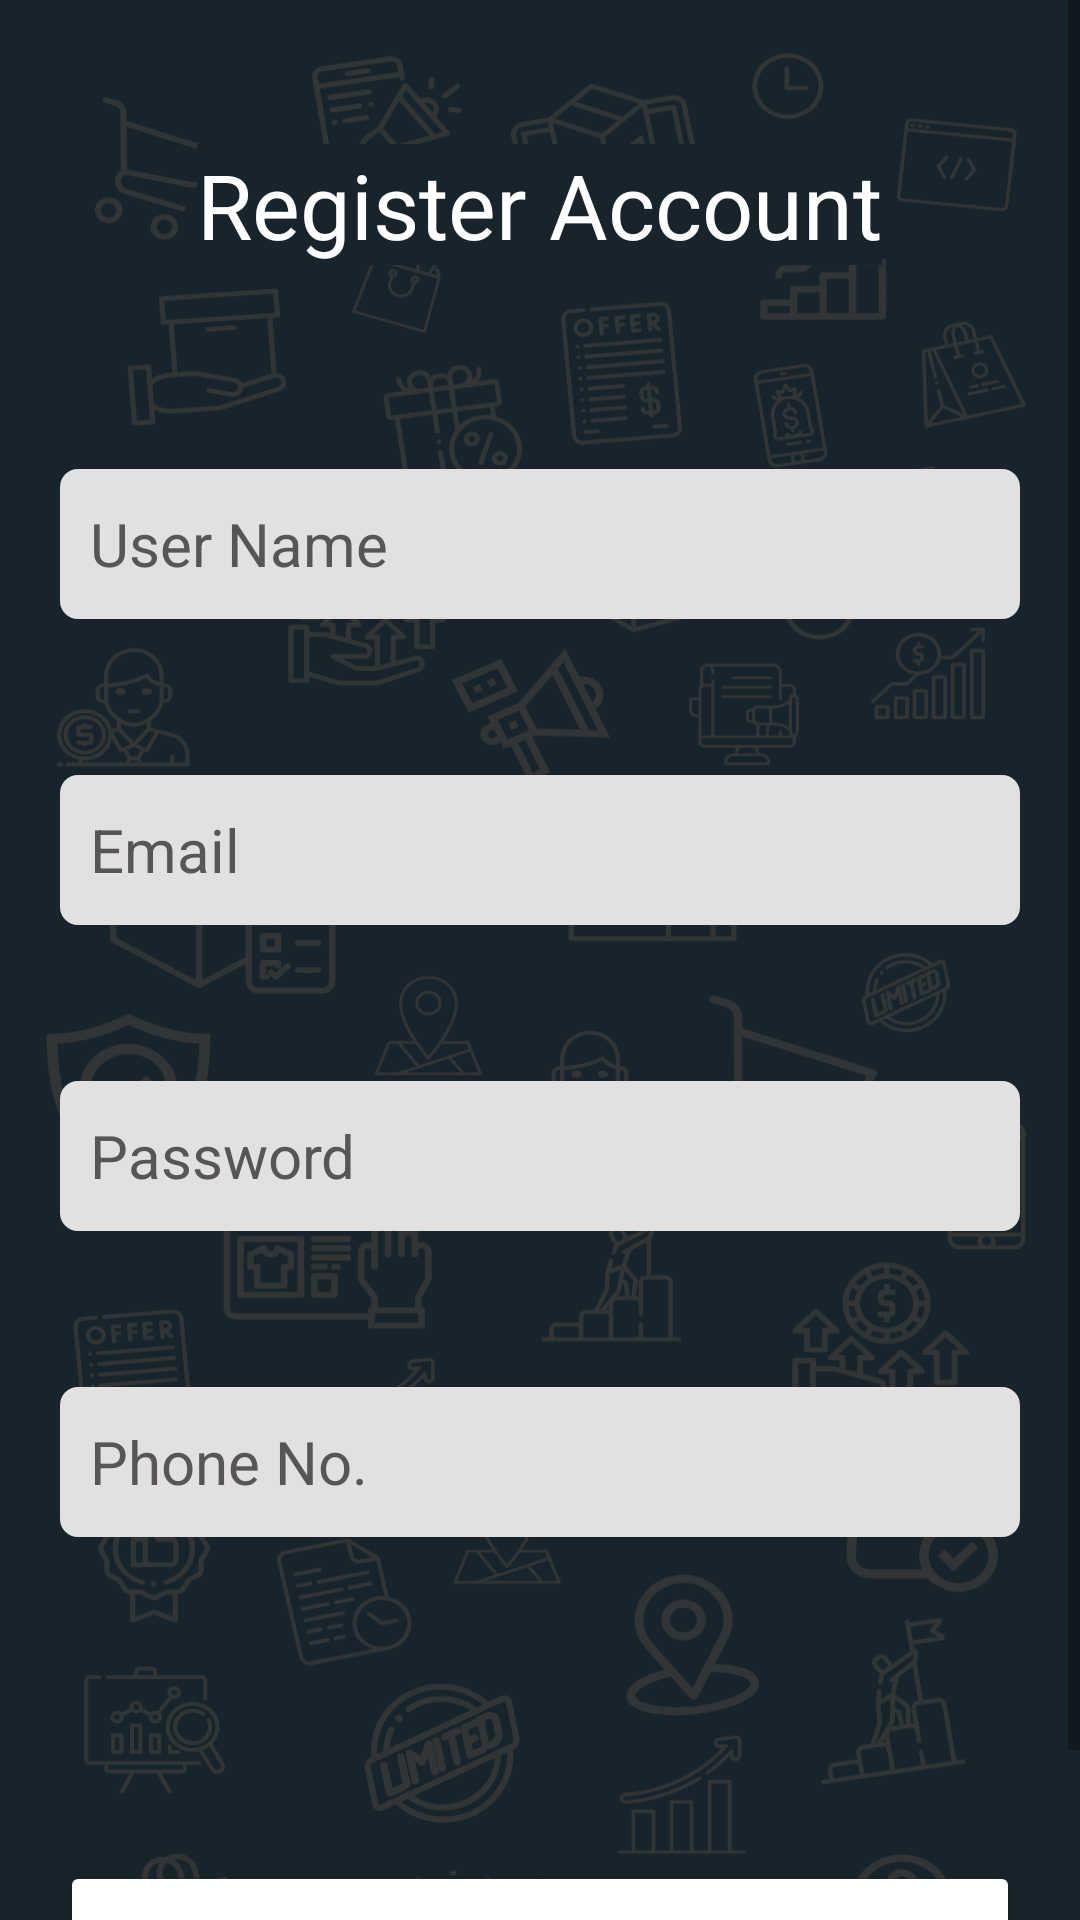

Android layout source for this screen:
<!-- AndroidManifest.xml: application theme Theme.FindMyStore -->
<!-- res/layout/fragment_seller_register.xml -->
<?xml version="1.0" encoding="utf-8"?>
<layout xmlns:android="http://schemas.android.com/apk/res/android"
    xmlns:tools="http://schemas.android.com/tools"
    xmlns:app="http://schemas.android.com/apk/res-auto">

    <ScrollView
        android:layout_width="match_parent"
        android:layout_height="match_parent"
        android:fillViewport="true">

        <androidx.constraintlayout.widget.ConstraintLayout
            android:layout_width="match_parent"
            android:layout_height="wrap_content"
            android:background="@drawable/ic_google_pixel_4__4xl___1"
            android:padding="20dp">

            <TextView
                android:id="@+id/textView2"
                android:layout_width="wrap_content"
                android:layout_height="wrap_content"
                android:background="@color/colorPrimary"
                android:layout_marginTop="28dp"
                android:text="@string/register_account"
                android:textColor="@color/colorOnPrimary"
                android:textSize="30sp"
                app:layout_constraintEnd_toEndOf="parent"
                app:layout_constraintHorizontal_bias="0.497"
                app:layout_constraintStart_toStartOf="parent"
                app:layout_constraintTop_toTopOf="parent" />

            <EditText
                android:id="@+id/etUsername"
                android:layout_width="match_parent"
                android:layout_height="50dp"
                android:layout_marginTop="68dp"
                android:background="@drawable/edittext_roundcorner"
                android:hint="@string/user_name"
                android:padding="10dp"
                android:textColor="@color/colorPrimary"
                android:textColorHint="#575555"
                android:textSize="20sp"
                android:focusedByDefault="true"
                app:layout_constraintTop_toBottomOf="@+id/textView2"
                tools:layout_editor_absoluteX="38dp" />

            <EditText
                android:id="@+id/etrEmail"
                android:layout_width="match_parent"
                android:layout_height="50dp"
                android:layout_marginTop="52dp"
                android:background="@drawable/edittext_roundcorner"
                android:hint="@string/email"
                android:inputType="textEmailAddress"
                android:padding="10dp"
                android:textColor="@color/colorPrimary"
                android:textColorHint="#575555"
                android:textSize="20sp"
                app:layout_constraintEnd_toEndOf="parent"
                app:layout_constraintHorizontal_bias="0.85"
                app:layout_constraintStart_toStartOf="parent"
                app:layout_constraintTop_toBottomOf="@+id/etUsername" />

            <EditText
                android:id="@+id/etrPassword"
                android:layout_width="match_parent"
                android:layout_height="50dp"
                android:layout_marginTop="52dp"
                android:background="@drawable/edittext_roundcorner"
                android:hint="@string/password"
                android:padding="10dp"
                android:inputType="textPassword"
                android:textColor="@color/colorPrimary"
                android:textColorHint="#575555"
                android:textSize="20sp"
                app:layout_constraintEnd_toEndOf="parent"
                app:layout_constraintHorizontal_bias="0.6"
                app:layout_constraintStart_toStartOf="parent"
                app:layout_constraintTop_toBottomOf="@+id/etrEmail" />

            <EditText
                android:id="@+id/etPhoneno"
                android:layout_width="match_parent"
                android:layout_height="50dp"
                android:layout_marginTop="52dp"
                android:background="@drawable/edittext_roundcorner"
                android:hint="@string/phone_no"
                android:padding="10dp"
                android:textColor="@color/colorPrimary"
                android:textColorHint="#575555"
                android:textSize="20sp"
                android:inputType="phone"
                app:layout_constraintTop_toBottomOf="@+id/etrPassword"
                tools:layout_editor_absoluteX="24dp" />

            <Button
                android:id="@+id/btnBack"
                android:layout_width="167dp"
                android:layout_height="62dp"
                android:layout_marginTop="108dp"
                android:backgroundTint="@color/colorOnPrimary"
                android:text="@string/back"
                android:textAllCaps="false"
                android:textColor="@color/colorPrimary"
                android:textSize="20sp"
                app:layout_constraintStart_toStartOf="parent"
                app:layout_constraintTop_toBottomOf="@+id/etPhoneno" />

            <Button
                android:id="@+id/btnNext"
                android:layout_width="167dp"
                android:layout_height="62dp"
                android:backgroundTint="@color/colorOnPrimary"
                android:text="@string/next"
                android:textAllCaps="false"
                android:textColor="@color/colorPrimary"
                android:textSize="20sp"
                app:layout_constraintEnd_toEndOf="parent"
                app:layout_constraintHorizontal_bias="1.0"
                app:layout_constraintStart_toEndOf="@+id/btnBack"
                app:layout_constraintTop_toTopOf="@+id/btnBack" />

        </androidx.constraintlayout.widget.ConstraintLayout>

    </ScrollView>

</layout>
<!-- resources referenced by this layout -->
<resources>
  <color name="colorOnPrimary">#ffffff</color>
  
      //Secondary brand color
  <color name="colorPrimary">#18242B</color>
  <!-- drawable edittext_roundcorner (drawable) -->
  <?xml version="1.0" encoding="utf-8"?>
  <shape xmlns:android="http://schemas.android.com/apk/res/android">
      <solid android:color="#E3E0E0" />
      <corners android:radius="6dp" />
  </shape>
  <!-- drawable ic_google_pixel_4__4xl___1: vector/xml drawable (drawable, 137661 chars, omitted) -->
  <string name="back">Back</string>
  <string name="email">Email</string>
  <string name="next">Next</string>
  <string name="password">Password</string>
  <string name="phone_no">Phone No.</string>
  <string name="register_account">Register Account</string>
  <string name="user_name">User Name</string>
  <style name="Theme.FindMyStore" parent="Theme.MaterialComponents.DayNight.DarkActionBar">
          
          <item name="colorPrimary">@color/colorPrimary</item>
          <item name="colorPrimaryVariant">@color/colorPrimaryVariant</item>
          <item name="colorOnPrimary">@color/colorOnPrimary</item>
          
          <item name="colorSecondary">@color/colorSecondary</item>
          <item name="colorSecondaryVariant">@color/colorSecondaryVariant</item>
          <item name="colorOnSecondary">@color/colorOnSecondary</item>
          
          <item name="android:statusBarColor" tools:targetApi="l">?attr/colorPrimaryVariant</item>
          
      </style>
  <color name="colorPrimaryVariant">#4f5b62</color>
  <color name="colorSecondary">#FBC02D</color>
  <color name="colorSecondaryVariant">#fff263</color>
  <color name="colorOnSecondary">#263238</color>
  
      //Other Colors
</resources>
